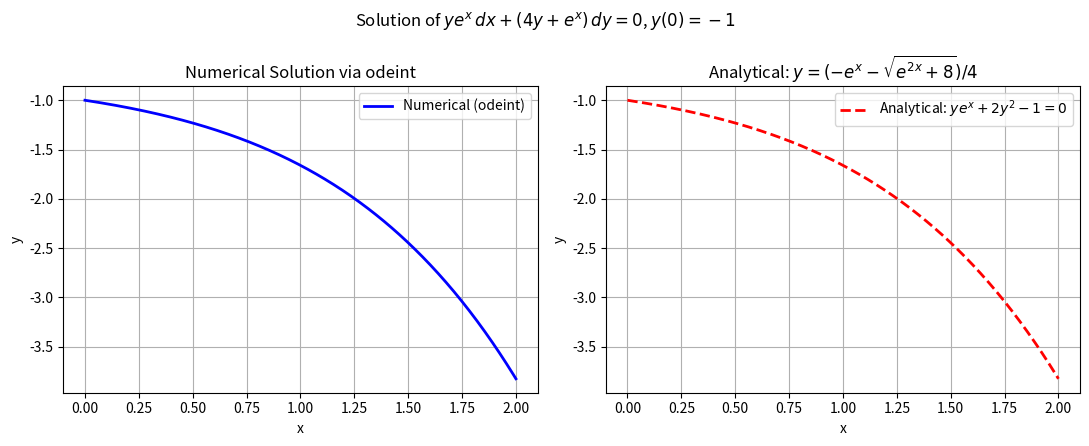

Source code (Python):
import numpy as np
import matplotlib.pyplot as plt
from scipy.integrate import odeint


def ode(y, x):
    ex = np.exp(x)
    denom = 4*y + ex
    return -y * ex / denom
 
x = np.linspace(0, 2, 500)
sol = odeint(ode, [-1.0], x)



def y_analytical(x_vals):
    ex = np.exp(x_vals)
    return (-ex - np.sqrt(ex**2 + 8)) / 4

y_anal = y_analytical(x)


print(f"Analytical y(0) = {y_analytical(np.array([0.0]))[0]:.4f}")



fig, axes = plt.subplots(1, 2, figsize=(11, 4.5))

axes[0].plot(x, sol, 'b-', linewidth=2, label='Numerical (odeint)')
axes[0].set_title('Numerical Solution via odeint')
axes[0].set_xlabel('x'); axes[0].set_ylabel('y')
axes[0].legend(); axes[0].grid(True)

axes[1].plot(x, y_anal, 'r--', linewidth=2,
             label=r'Analytical: $ye^x+2y^2-1=0$')
axes[1].set_title(r'Analytical: $y=(-e^x-\sqrt{e^{2x}+8})/4$')
axes[1].set_xlabel('x'); axes[1].set_ylabel('y')
axes[1].legend(); axes[1].grid(True)

plt.suptitle(r'Solution of $ye^x\,dx+(4y+e^x)\,dy=0$, $y(0)=-1$')
plt.tight_layout()
plt.savefig("image.png", dpi=300)
plt.show()
